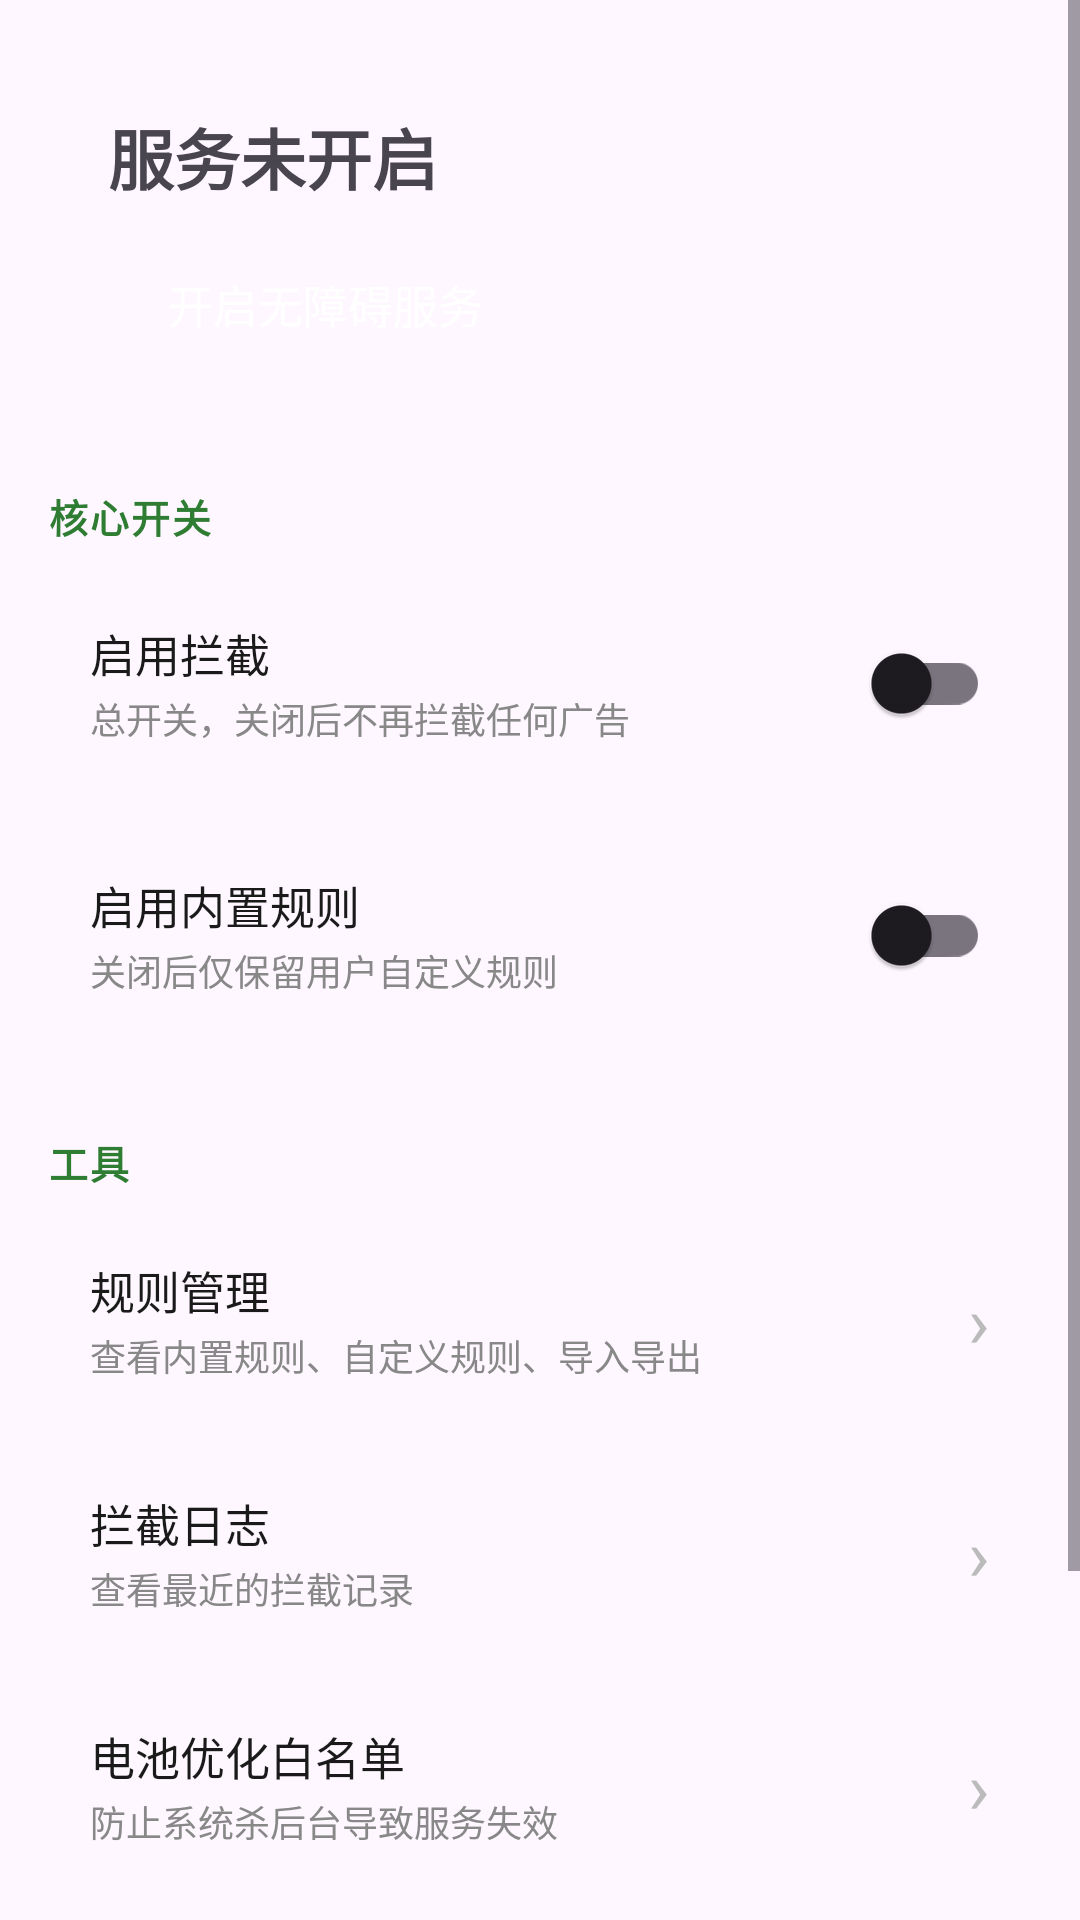

Write the Android layout XML for this screen, with the resource values it uses.
<!-- AndroidManifest.xml: activity theme Theme.VivoNoAds -->
<!-- res/layout/activity_main.xml -->
<?xml version="1.0" encoding="utf-8"?>
<ScrollView xmlns:android="http://schemas.android.com/apk/res/android"
    android:layout_width="match_parent"
    android:layout_height="match_parent"
    android:fillViewport="true">

    <LinearLayout
        android:layout_width="match_parent"
        android:layout_height="wrap_content"
        android:orientation="vertical"
        android:padding="16dp">

        
        <LinearLayout
            android:layout_width="match_parent"
            android:layout_height="wrap_content"
            android:background="@drawable/card_bg"
            android:orientation="vertical"
            android:padding="20dp">

            <TextView
                android:id="@+id/statusText"
                android:layout_width="wrap_content"
                android:layout_height="wrap_content"
                android:text="@string/status_off"
                android:textSize="22sp"
                android:textStyle="bold" />

            <TextView
                android:id="@+id/btnEnableService"
                android:layout_width="wrap_content"
                android:layout_height="wrap_content"
                android:layout_marginTop="12dp"
                android:background="@drawable/button_bg"
                android:paddingHorizontal="20dp"
                android:paddingVertical="10dp"
                android:text="@string/enable_service"
                android:textColor="#FFFFFF"
                android:textSize="15sp" />
        </LinearLayout>

        
        <TextView
            style="@style/SectionTitle"
            android:text="@string/section_core" />

        <LinearLayout
            style="@style/CardRow"
            android:orientation="horizontal">

            <LinearLayout
                android:layout_width="0dp"
                android:layout_height="wrap_content"
                android:layout_weight="1"
                android:orientation="vertical">

                <TextView
                    style="@style/RowTitle"
                    android:text="@string/switch_global" />

                <TextView
                    style="@style/RowDesc"
                    android:text="@string/switch_global_desc" />
            </LinearLayout>

            <androidx.appcompat.widget.SwitchCompat
                android:id="@+id/switchGlobal"
                android:layout_width="wrap_content"
                android:layout_height="wrap_content" />
        </LinearLayout>

        <LinearLayout
            style="@style/CardRow"
            android:orientation="horizontal">

            <LinearLayout
                android:layout_width="0dp"
                android:layout_height="wrap_content"
                android:layout_weight="1"
                android:orientation="vertical">

                <TextView
                    style="@style/RowTitle"
                    android:text="@string/switch_builtin" />

                <TextView
                    style="@style/RowDesc"
                    android:text="@string/switch_builtin_desc" />
            </LinearLayout>

            <androidx.appcompat.widget.SwitchCompat
                android:id="@+id/switchBuiltin"
                android:layout_width="wrap_content"
                android:layout_height="wrap_content" />
        </LinearLayout>

        
        <TextView
            style="@style/SectionTitle"
            android:text="@string/section_tools" />

        <LinearLayout
            android:id="@+id/btnRules"
            style="@style/CardRow"
            android:orientation="horizontal">

            <LinearLayout
                android:layout_width="0dp"
                android:layout_height="wrap_content"
                android:layout_weight="1"
                android:orientation="vertical">

                <TextView
                    style="@style/RowTitle"
                    android:text="@string/btn_rules" />

                <TextView
                    style="@style/RowDesc"
                    android:text="@string/btn_rules_desc" />
            </LinearLayout>

            <TextView style="@style/Chevron" android:text="›" />
        </LinearLayout>

        <LinearLayout
            android:id="@+id/btnLog"
            style="@style/CardRow"
            android:orientation="horizontal">

            <LinearLayout
                android:layout_width="0dp"
                android:layout_height="wrap_content"
                android:layout_weight="1"
                android:orientation="vertical">

                <TextView
                    style="@style/RowTitle"
                    android:text="@string/btn_log" />

                <TextView
                    style="@style/RowDesc"
                    android:text="@string/btn_log_desc" />
            </LinearLayout>

            <TextView style="@style/Chevron" android:text="›" />
        </LinearLayout>

        <LinearLayout
            android:id="@+id/btnBattery"
            style="@style/CardRow"
            android:orientation="horizontal">

            <LinearLayout
                android:layout_width="0dp"
                android:layout_height="wrap_content"
                android:layout_weight="1"
                android:orientation="vertical">

                <TextView
                    style="@style/RowTitle"
                    android:text="@string/btn_battery" />

                <TextView
                    style="@style/RowDesc"
                    android:text="@string/btn_battery_desc" />
            </LinearLayout>

            <TextView style="@style/Chevron" android:text="›" />
        </LinearLayout>

        
        <TextView
            style="@style/SectionTitle"
            android:text="@string/section_stats" />

        <LinearLayout
            android:layout_width="match_parent"
            android:layout_height="wrap_content"
            android:orientation="horizontal">

            <LinearLayout
                style="@style/StatBox"
                android:orientation="vertical">

                <TextView
                    android:id="@+id/statBlocked"
                    style="@style/StatValue"
                    android:text="0" />

                <TextView
                    style="@style/StatLabel"
                    android:text="@string/stat_blocked" />
            </LinearLayout>

            <LinearLayout
                style="@style/StatBox"
                android:orientation="vertical">

                <TextView
                    android:id="@+id/statRules"
                    style="@style/StatValue"
                    android:text="0" />

                <TextView
                    style="@style/StatLabel"
                    android:text="@string/stat_rules" />
            </LinearLayout>

            <LinearLayout
                style="@style/StatBox"
                android:orientation="vertical">

                <TextView
                    android:id="@+id/statDevice"
                    style="@style/StatValueSmall"
                    android:text="-" />

                <TextView
                    style="@style/StatLabel"
                    android:text="@string/stat_device" />
            </LinearLayout>
        </LinearLayout>

    </LinearLayout>
</ScrollView>
<!-- resources referenced by this layout -->
<resources>
  <string name="btn_battery">电池优化白名单</string>
  <string name="btn_battery_desc">防止系统杀后台导致服务失效</string>
  <string name="btn_log">拦截日志</string>
  <string name="btn_log_desc">查看最近的拦截记录</string>
  <string name="btn_rules">规则管理</string>
  <string name="btn_rules_desc">查看内置规则、自定义规则、导入导出</string>
  <string name="enable_service">开启无障碍服务</string>
  <string name="section_core">核心开关</string>
  <string name="section_stats">统计</string>
  <string name="section_tools">工具</string>
  <string name="stat_blocked">已拦截</string>
  <string name="stat_device">目标设备</string>
  <string name="stat_rules">生效规则</string>
  <string name="status_off">服务未开启</string>
  <string name="switch_builtin">启用内置规则</string>
  <string name="switch_builtin_desc">关闭后仅保留用户自定义规则</string>
  <string name="switch_global">启用拦截</string>
  <string name="switch_global_desc">总开关，关闭后不再拦截任何广告</string>
  <style name="Chevron">
          <item name="android:layout_width">wrap_content</item>
          <item name="android:layout_height">wrap_content</item>
          <item name="android:textColor">#BBBBBB</item>
          <item name="android:textSize">24sp</item>
      </style>
  <style name="RowDesc">
          <item name="android:layout_width">wrap_content</item>
          <item name="android:layout_height">wrap_content</item>
          <item name="android:layout_marginTop">2dp</item>
          <item name="android:textColor">#888888</item>
          <item name="android:textSize">12sp</item>
      </style>
  <style name="RowTitle">
          <item name="android:layout_width">wrap_content</item>
          <item name="android:layout_height">wrap_content</item>
          <item name="android:textColor">#1A1A1A</item>
          <item name="android:textSize">15sp</item>
      </style>
  <style name="SectionTitle">
          <item name="android:layout_width">match_parent</item>
          <item name="android:layout_height">wrap_content</item>
          <item name="android:layout_marginTop">20dp</item>
          <item name="android:layout_marginBottom">8dp</item>
          <item name="android:textColor">#2E7D32</item>
          <item name="android:textSize">13sp</item>
          <item name="android:textStyle">bold</item>
          <item name="android:letterSpacing">0.05</item>
      </style>
  <style name="StatBox">
          <item name="android:layout_width">0dp</item>
          <item name="android:layout_height">wrap_content</item>
          <item name="android:layout_weight">1</item>
          <item name="android:layout_marginEnd">8dp</item>
          <item name="android:background">@drawable/card_bg</item>
          <item name="android:gravity">center</item>
          <item name="android:padding">14dp</item>
      </style>
  <style name="StatLabel">
          <item name="android:layout_width">wrap_content</item>
          <item name="android:layout_height">wrap_content</item>
          <item name="android:layout_marginTop">4dp</item>
          <item name="android:textColor">#888888</item>
          <item name="android:textSize">11sp</item>
      </style>
  <style name="StatValue">
          <item name="android:layout_width">wrap_content</item>
          <item name="android:layout_height">wrap_content</item>
          <item name="android:textColor">#2E7D32</item>
          <item name="android:textSize">24sp</item>
          <item name="android:textStyle">bold</item>
      </style>
  <style name="StatValueSmall">
          <item name="android:layout_width">wrap_content</item>
          <item name="android:layout_height">wrap_content</item>
          <item name="android:gravity">center</item>
          <item name="android:textColor">#2E7D32</item>
          <item name="android:textSize">11sp</item>
          <item name="android:textStyle">bold</item>
      </style>
  <style name="Theme.VivoNoAds" parent="Theme.Material3.DayNight.NoActionBar">
          <item name="colorPrimary">#2E7D32</item>
          <item name="colorOnPrimary">#FFFFFF</item>
          <item name="colorSecondary">#00897B</item>
          <item name="android:statusBarColor">#2E7D32</item>
      </style>
</resources>
